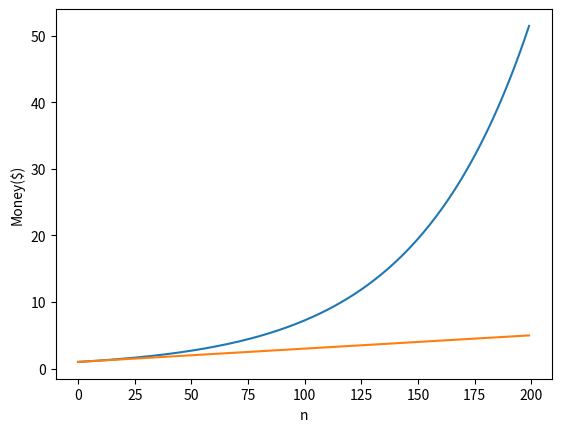

The matplotlib source for this figure:
# -*- coding: utf-8 -*-
"""
Spyder Editor

This is a temporary script file.
"""
import matplotlib.pyplot as plt
import numpy as np

sample = 200
x = np.arange(sample)
y = 1.02 ** x
plt.plot(x, y)
plt.xlabel('n')
plt.ylabel('Money($)')
z = 1 + 0.02 * x
plt.plot(x, z)
plt.show()

def HowMuchMoney(starting_amount, earn_percent, day):
    day_multiplier = 1 + (earn_percent / 100.0)
    return starting_amount * (day_multiplier ** (day - 1))
    
def PrintExample(starting_amount, earn_percent, day):
    print("If you start with $%d and earn %d%% each day, you will have more than $%.0f on day %d!" % 
          (starting_amount, earn_percent, HowMuchMoney(starting_amount, earn_percent, day), day))

PrintExample(1000, 2, 350)

def DayToReachTarget(starting_amount, earn_percent, target_amount):
    day = 1
    amount = starting_amount
    day_multiplier = (1 + (earn_percent) / 100.0)
    while amount < target_amount:
        day += 1
        amount = amount * day_multiplier
    return day

def PrintFirstDay(starting_amount, earn_percent, target_amount):
    print("If you start with $%d and earn %d%% each day, you will have more than $%d on day %d for the first time!" %
          (starting_amount, earn_percent, target_amount, DayToReachTarget(starting_amount, earn_percent, target_amount)))

PrintFirstDay(1000, 2, 1000000)